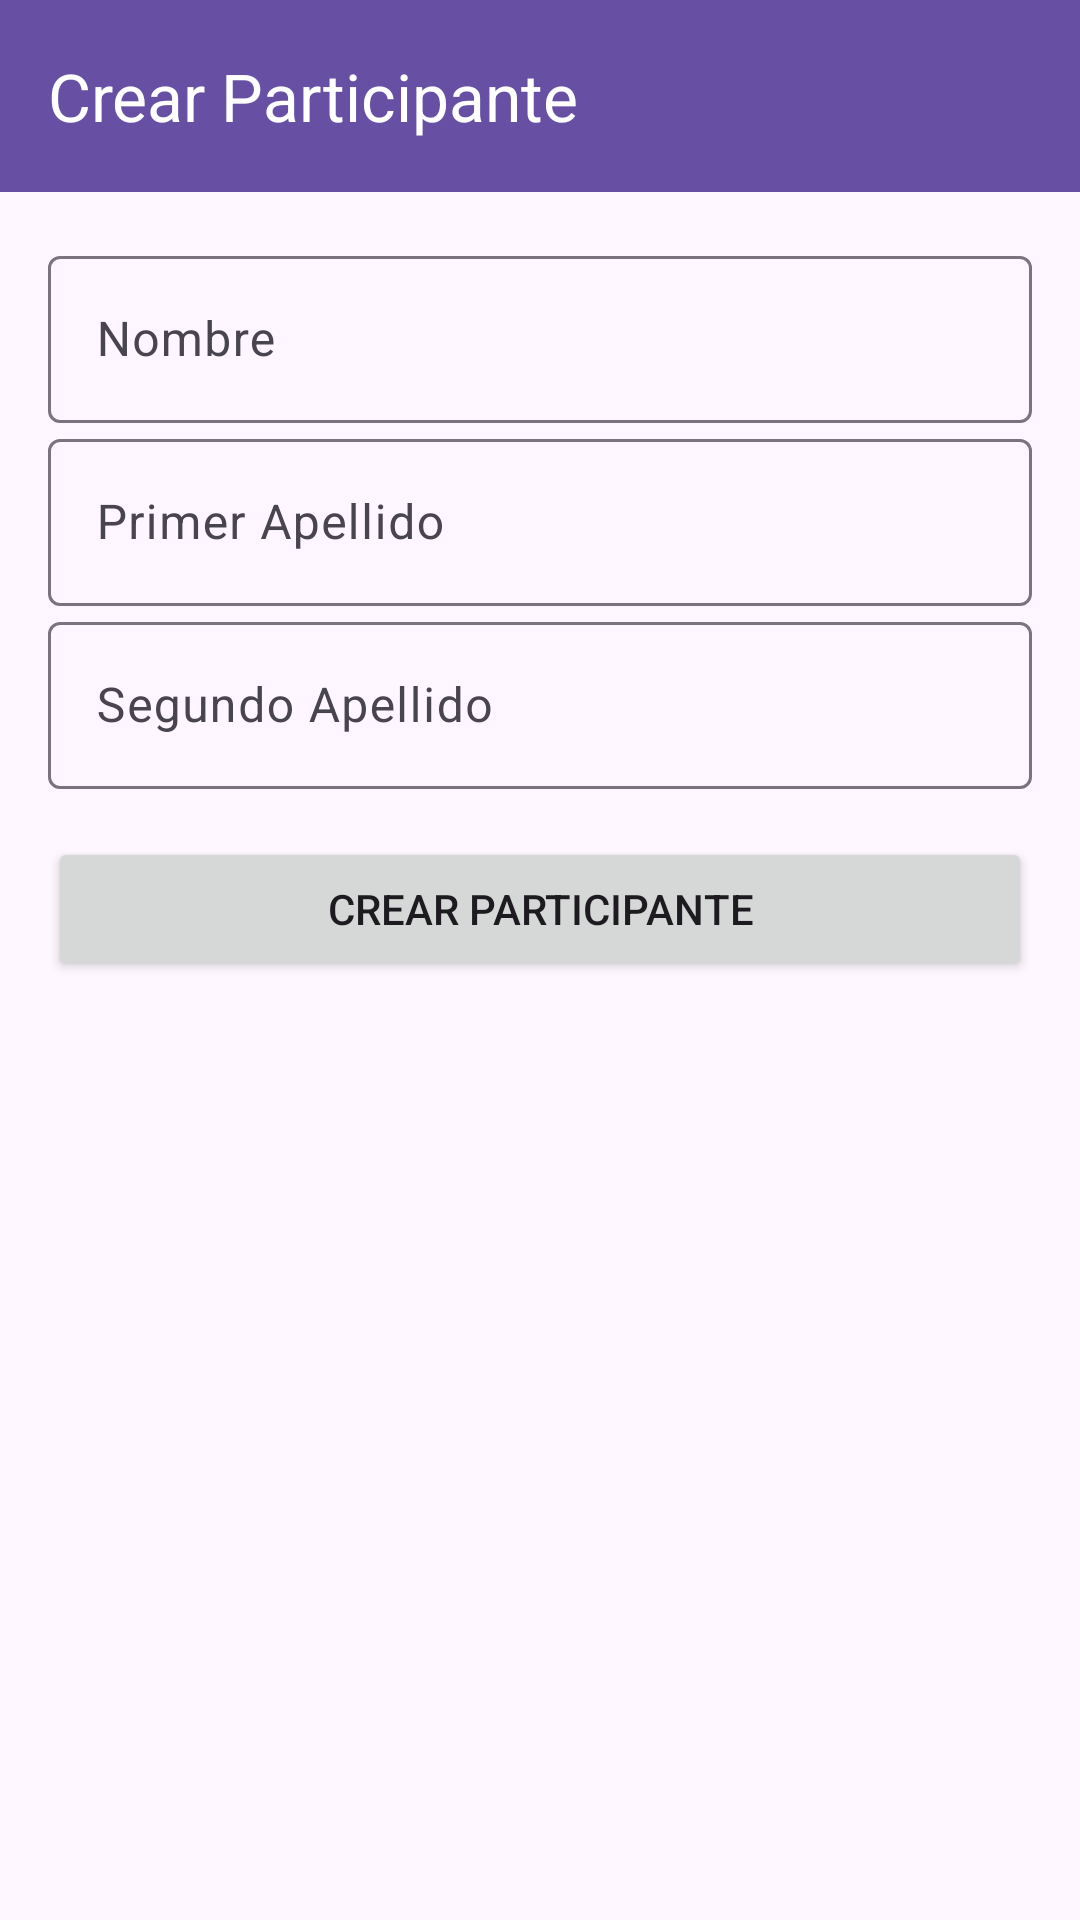

Here is an Android app screen rendered from its layout file. Give the layout XML and the strings, colors and styles it references.
<!-- AndroidManifest.xml: application theme Theme.RuralApp -->
<!-- res/layout/fragment_participant_create.xml -->
<?xml version="1.0" encoding="utf-8"?>
<androidx.coordinatorlayout.widget.CoordinatorLayout
    android:id="@+id/create_participant"
    xmlns:android="http://schemas.android.com/apk/res/android"
    xmlns:app="http://schemas.android.com/apk/res-auto"
    android:layout_width="match_parent"
    android:layout_height="match_parent">

    <com.google.android.material.appbar.AppBarLayout
        android:layout_width="match_parent"
        android:layout_height="wrap_content">

        <com.google.android.material.appbar.MaterialToolbar
            android:id="@+id/toolbar"
            android:layout_width="match_parent"
            android:layout_height="?attr/actionBarSize"
            android:background="?attr/colorPrimary"
            android:theme="@style/ThemeOverlay.AppCompat.Dark.ActionBar"
            app:title="Crear Participante" />
    </com.google.android.material.appbar.AppBarLayout>

    <ScrollView
        android:layout_width="match_parent"
        android:layout_height="match_parent"
        app:layout_behavior="com.google.android.material.appbar.AppBarLayout$ScrollingViewBehavior"
        >

        <LinearLayout
            android:layout_width="match_parent"
            android:layout_height="wrap_content"
            android:orientation="vertical"
            android:padding="16dp"
            android:paddingBottom="80dp"> 

            <com.google.android.material.textfield.TextInputLayout
                android:layout_width="match_parent"
                android:layout_height="wrap_content"
                android:hint="Nombre"
                app:hintEnabled="true">

                <com.google.android.material.textfield.TextInputEditText
                    android:id="@+id/editTextName"
                    android:layout_width="match_parent"
                    android:layout_height="wrap_content"
                    android:inputType="textPersonName" />
            </com.google.android.material.textfield.TextInputLayout>

            <com.google.android.material.textfield.TextInputLayout
                android:layout_width="match_parent"
                android:layout_height="wrap_content"
                android:hint="Primer Apellido"
                app:hintEnabled="true">

                <com.google.android.material.textfield.TextInputEditText
                    android:id="@+id/editTextSurname1"
                    android:layout_width="match_parent"
                    android:layout_height="wrap_content"
                    android:inputType="textPersonName" />
            </com.google.android.material.textfield.TextInputLayout>

            <com.google.android.material.textfield.TextInputLayout
                android:layout_width="match_parent"
                android:layout_height="wrap_content"
                android:hint="Segundo Apellido"
                app:hintEnabled="true">

                <com.google.android.material.textfield.TextInputEditText
                    android:id="@+id/editTextSurname2"
                    android:layout_width="match_parent"
                    android:layout_height="wrap_content"
                    android:inputType="textPersonName" />
            </com.google.android.material.textfield.TextInputLayout>

            <Button
                android:id="@+id/buttonSubmit"
                android:layout_width="match_parent"
                android:layout_height="wrap_content"
                android:text="Crear Participante"
                android:layout_marginTop="16dp" />
        </LinearLayout>
    </ScrollView>

</androidx.coordinatorlayout.widget.CoordinatorLayout>
<!-- resources referenced by this layout -->
<resources>
  <style name="Theme.RuralApp" parent="Base.Theme.RuralApp" />
  <style name="Base.Theme.RuralApp" parent="Theme.Material3.DayNight.NoActionBar">
          
          
      </style>
</resources>
